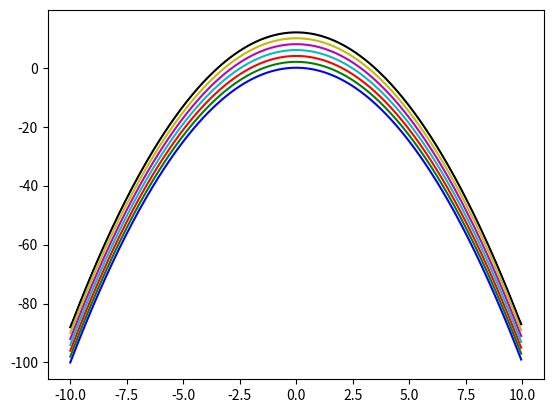

Python code for this plot:
import numpy as np
import matplotlib.pyplot as plt

colors = ['b', 'g', 'r', 'c', 'm', 'y', 'k', 'w']


def plot_rain_bow():
    x = np.arange(-10., 10., 0.05)
    y = -x ** 2
    for intercept, c in enumerate(colors):
        plt.plot(x, y+intercept*2,color=c)
    plt.show()

def plot_markers():
    pass


plot_rain_bow()